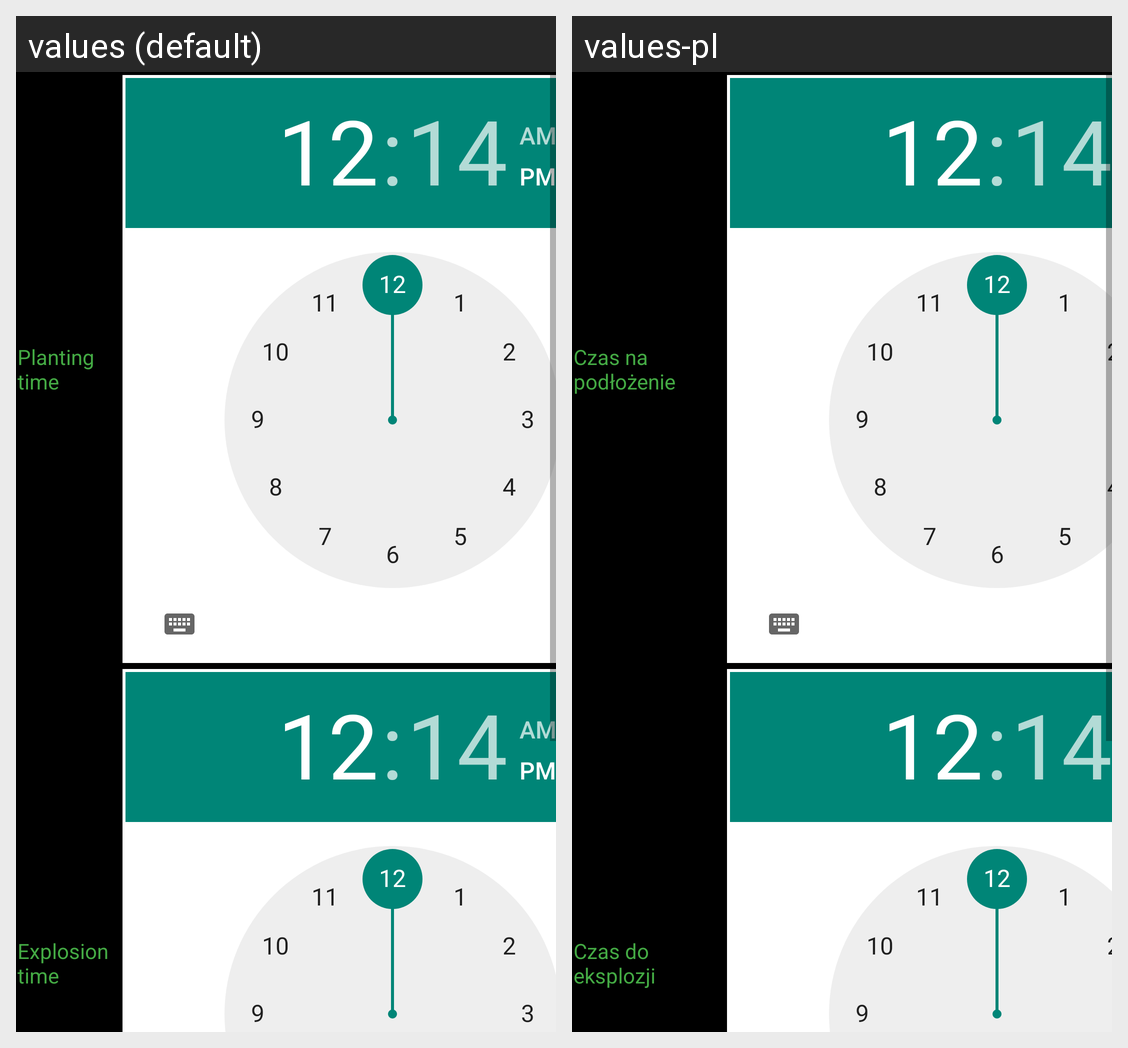

Strings drawn on this Android screen and how each of the app's shown locales translates them:
Android screen res/layout/activity_settings.xml rendered under 2 locales, left to right: values (default), values-pl. Device: Nexus 5 (rendered at 1080×1920; each locale shown at half size, 540×960, under a caption strip naming it); theme AppTheme.
Strings drawn on this screen, with the default value and each locale's value (text and hints the layout hard-codes, and strings that could not be matched under every locale, appear in the picture but are not listed):

settings_game_duration_label
  values: Planting
      time
  values-pl: Czas na
      podłożenie

settings_bomb_timer_label
  values: Explosion
      time
  values-pl: Czas do
      eksplozji
